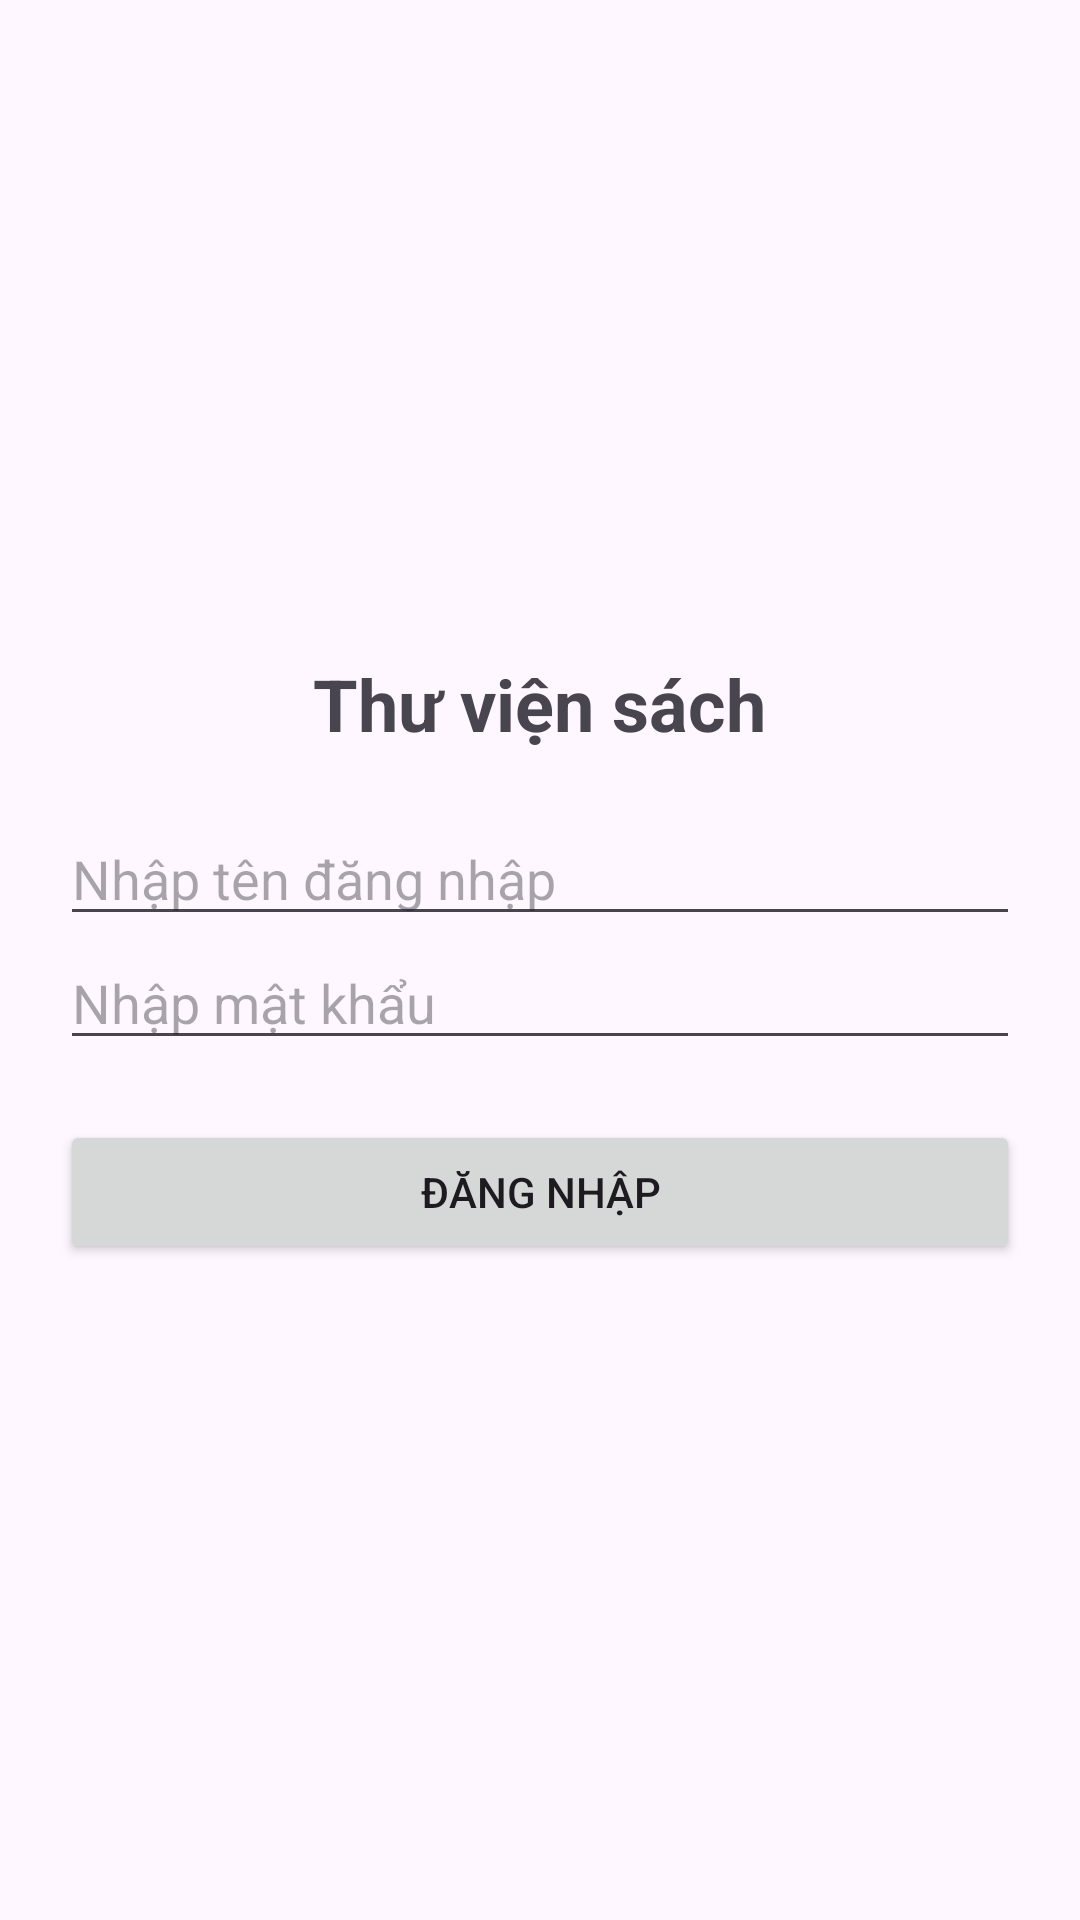

Produce the Android XML layout that renders to this screen, including the resource entries it uses.
<!-- AndroidManifest.xml: application theme Theme.QlySach -->
<!-- res/layout/activity_login.xml -->
<?xml version="1.0" encoding="utf-8"?>
<LinearLayout xmlns:android="http://schemas.android.com/apk/res/android"
    android:layout_width="match_parent" android:layout_height="match_parent"
    android:orientation="vertical" android:padding="20dp" android:gravity="center">

    <TextView android:layout_width="wrap_content" android:layout_height="wrap_content"
        android:text="Thư viện sách" android:textSize="24sp" android:textStyle="bold" android:layout_marginBottom="20dp"/>

    <EditText android:id="@+id/edtUsername" android:layout_width="match_parent" android:layout_height="wrap_content"
        android:hint="Nhập tên đăng nhập" />

    <EditText android:id="@+id/edtPassword" android:layout_width="match_parent" android:layout_height="wrap_content"
        android:hint="Nhập mật khẩu" android:inputType="textPassword" />

    <TextView android:id="@+id/tvError" android:layout_width="match_parent" android:layout_height="wrap_content"
        android:textColor="@android:color/holo_red_dark" android:visibility="gone"
        android:text="Sai tên đăng nhập hoặc mật khẩu" android:layout_marginTop="10dp"/>

    <Button android:id="@+id/btnLogin" android:layout_width="match_parent" android:layout_height="wrap_content"
        android:text="Đăng nhập" android:layout_marginTop="20dp"/>
</LinearLayout>
<!-- resources referenced by this layout -->
<resources>
  <style name="Theme.QlySach" parent="Base.Theme.QlySach" />
  <style name="Base.Theme.QlySach" parent="Theme.Material3.DayNight.NoActionBar">
          
          
      </style>
</resources>
